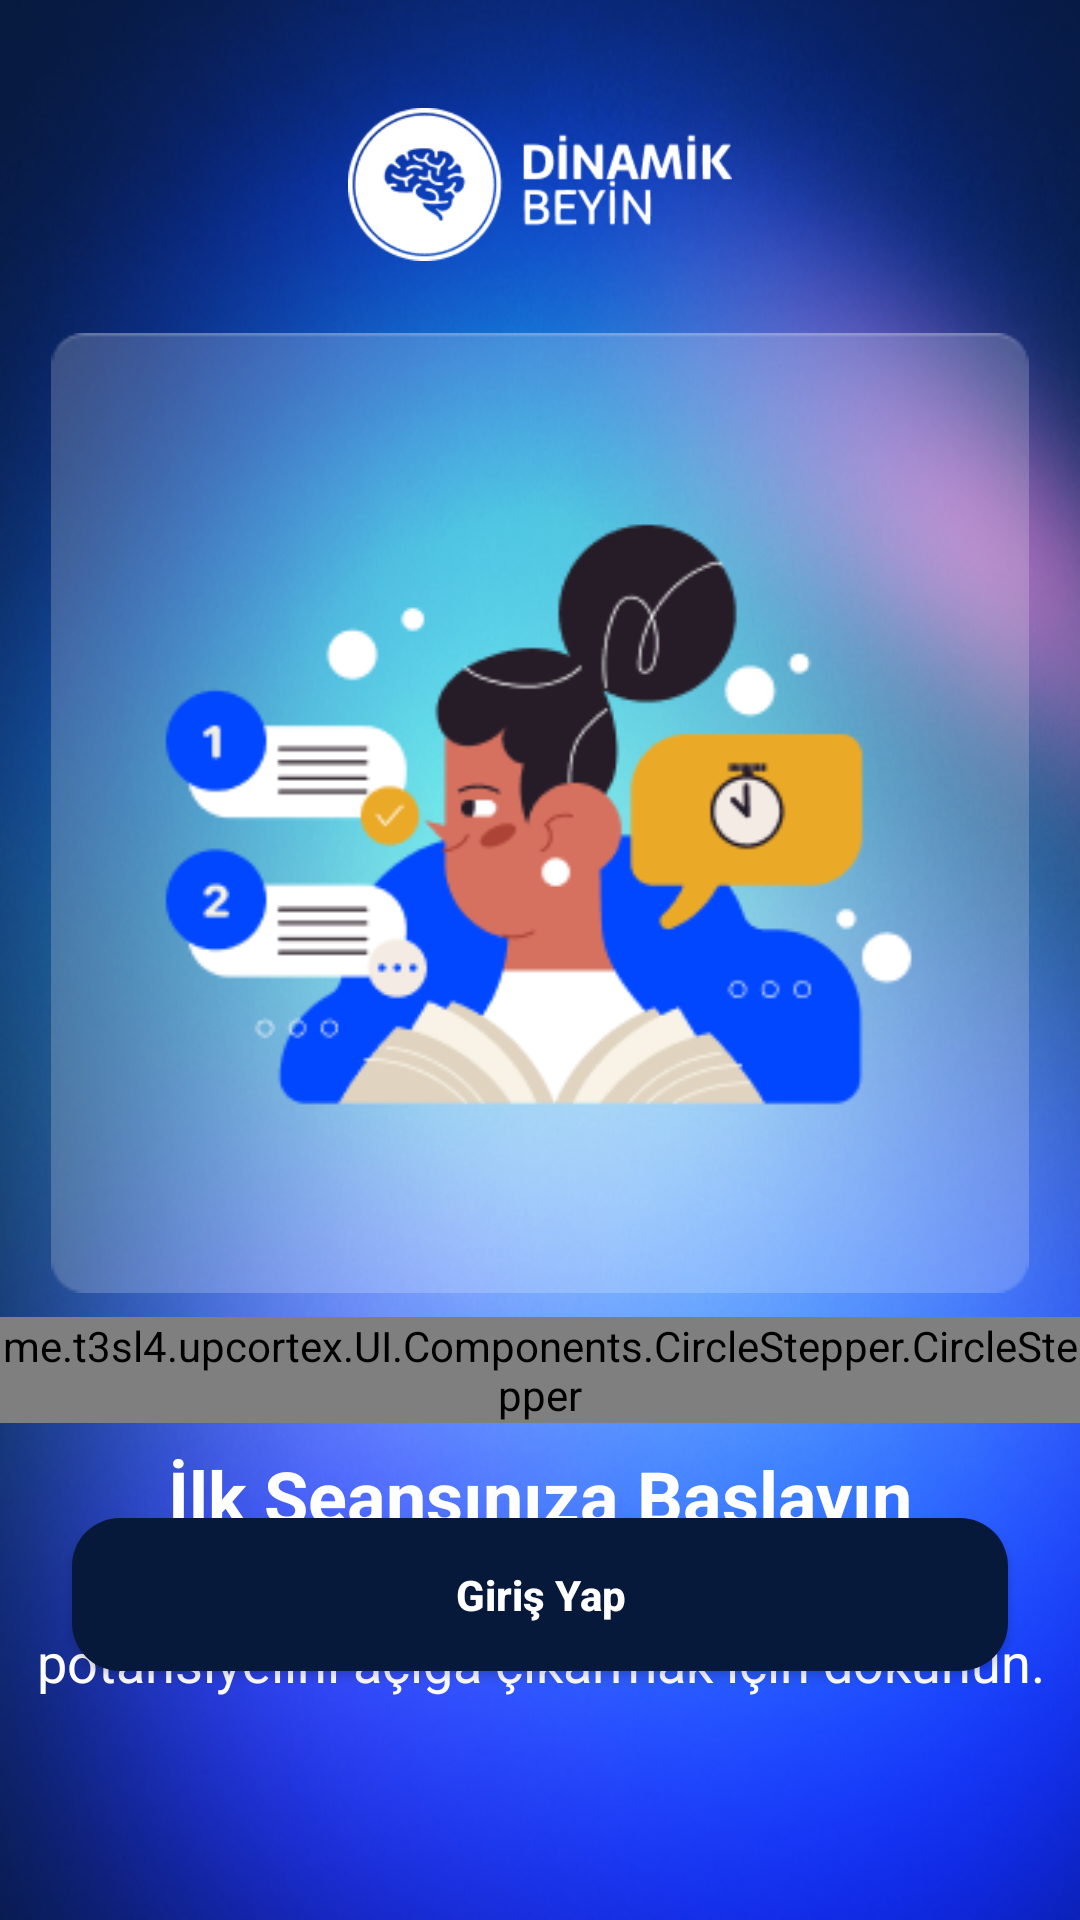

The Android layout XML behind this screen, and the referenced resources:
<!-- AndroidManifest.xml: application theme Theme.UpCortex -->
<!-- res/layout/activity_onboard_3.xml -->
<androidx.constraintlayout.widget.ConstraintLayout xmlns:android="http://schemas.android.com/apk/res/android"
    xmlns:tools="http://schemas.android.com/tools"
    xmlns:app="http://schemas.android.com/apk/res-auto"
    android:layout_width="match_parent"
    android:layout_height="match_parent"
    android:background="@drawable/image_dashboard_cardview"
    android:fitsSystemWindows="true"
    tools:context=".SplashActivity">

    <ImageView
        android:id="@+id/appLogo"
        android:layout_width="128dp"
        android:layout_height="wrap_content"
        android:src="@drawable/logo_splash"
        android:layout_marginTop="12dp"
        app:layout_constraintStart_toStartOf="parent"
        app:layout_constraintEnd_toEndOf="parent"
        app:layout_constraintTop_toTopOf="parent"/>

    <ImageView
        android:id="@+id/onboardIcon"
        android:layout_width="match_parent"
        android:layout_height="320dp"
        android:src="@drawable/onboard_3"
        app:layout_constraintTop_toBottomOf="@+id/appLogo"/>

    <LinearLayout
        android:layout_width="match_parent"
        android:layout_height="wrap_content"
        android:orientation="vertical"
        app:layout_constraintTop_toBottomOf="@+id/onboardIcon">

        <me.t3sl4.upcortex.UI.Components.CircleStepper.CircleStepper
            android:id="@+id/customStepView"
            android:layout_width="wrap_content"
            android:layout_height="wrap_content"
            app:circleStepperStepSize="3"
            app:circleStepperCurrentStep="2"
            app:circleStepperFill="false"
            app:circleStepperCircleColor="@color/ratingColor"
            app:circleStepperCircleSize="6dp"
            app:circleStepperBorderSize="3dp"
            android:layout_gravity="center"
            app:circleStepperPadding="6dp"
            app:circleStepperPager="true"
            android:layout_marginTop="8dp"
            android:layout_marginBottom="8dp" />

        <TextView
            android:layout_width="match_parent"
            android:layout_height="wrap_content"
            android:text="@string/onboard_3_headline"
            android:textColor="@color/white"
            android:textAlignment="center"
            android:textStyle="bold"
            android:textSize="24sp"/>

        <TextView
            android:layout_width="match_parent"
            android:layout_height="wrap_content"
            android:text="@string/onboard_3_desc"
            android:textColor="@color/white"
            android:textAlignment="center"
            android:layout_marginTop="6dp"
            android:textSize="18sp"/>
    </LinearLayout>

    <LinearLayout
        android:layout_width="match_parent"
        android:layout_height="0dp"
        android:layout_weight="0.25"
        android:orientation="vertical"
        android:layout_marginBottom="16dp"
        app:layout_constraintBottom_toBottomOf="parent">

        <Button
            android:id="@+id/nextButton"
            android:layout_width="match_parent"
            android:layout_height="0dp"
            android:layout_weight="1.0"
            android:layout_gravity="center"
            android:background="@drawable/button_next"
            android:layout_marginTop="16dp"
            android:padding="16dp"
            android:layout_marginLeft="24dp"
            android:layout_marginRight="24dp"
            android:layout_marginBottom="8dp"
            android:text="@string/button_login"
            android:textAllCaps="false"
            android:textColor="@color/white"
            android:textStyle="bold"/>

        <Button
            android:id="@+id/skipButton"
            android:layout_width="match_parent"
            android:layout_height="0dp"
            android:layout_weight="1.0"
            android:layout_gravity="center"
            android:background="@drawable/button_skip"
            android:padding="16dp"
            android:layout_marginLeft="24dp"
            android:layout_marginRight="24dp"
            android:layout_marginBottom="8dp"
            android:text="@string/button_skip"
            android:textAllCaps="false"
            android:textColor="@color/white"
            android:textStyle="bold"
            android:visibility="invisible"/>
    </LinearLayout>

</androidx.constraintlayout.widget.ConstraintLayout>
<!-- resources referenced by this layout -->
<resources>
  <color name="ratingColor">#0047FF</color>
  <color name="white">#FFFFFFFF</color>
  <!-- drawable button_next (drawable) -->
  <?xml version="1.0" encoding="utf-8"?>
  <shape xmlns:android="http://schemas.android.com/apk/res/android">
      <solid android:color="@color/secondaryColor" />
      <corners android:radius="16dp"/>
  </shape>
  <!-- drawable button_skip (drawable) -->
  <?xml version="1.0" encoding="utf-8"?>
  <shape xmlns:android="http://schemas.android.com/apk/res/android">
      <solid android:color="@android:color/transparent" />
      <stroke
          android:width="2dp"
          android:color="@color/secondaryButton" />
      <corners android:radius="16dp"/>
  </shape>
  <!-- drawable image_dashboard_cardview: png bitmap (drawable, 254285 bytes) -->
  <!-- drawable logo_splash: png bitmap (drawable, 6057 bytes) -->
  <!-- drawable onboard_3: png bitmap (drawable, 17645 bytes) -->
  <string name="button_login">Giriş Yap</string>
  <string name="button_skip">Atla</string>
  <string name="onboard_3_desc">İlk seansınıza başlamak ve zihninizin potansiyelini açığa çıkarmak için dokunun.</string>
  <string name="onboard_3_headline">İlk Seansınıza Başlayın</string>
  <style name="Theme.UpCortex" parent="Theme.MaterialComponents.Light.NoActionBar.Bridge">
          
          <item name="colorPrimary">@color/primaryColor</item>
          <item name="colorPrimaryVariant">@color/primaryOnTop</item>
          <item name="colorOnPrimary">@color/primaryOnBottom</item>
          
          <item name="colorSecondary">@color/secondaryColor</item>
          <item name="colorSecondaryVariant">@color/secondaryOnTop</item>
          <item name="colorOnSecondary">@color/secondaryOnBottom</item>
          
          <item name="android:statusBarColor">@color/secondaryColor</item>
          
          <item name="android:windowTranslucentStatus">false</item>
          <item name="android:windowTranslucentNavigation">true</item>
          <item name="windowActionBar">false</item>
          <item name="windowNoTitle">true</item>
      </style>
  <color name="secondaryColor">#07193A</color>
  <color name="secondaryButton">#326CFF</color>
  <color name="primaryColor">#8BD5FF</color>
  <color name="primaryOnTop">#55B5FA</color>
  <color name="primaryOnBottom">#3C8FDB</color>
  <color name="secondaryOnTop">#354465</color>
  <color name="secondaryOnBottom">#07193A</color>
</resources>
